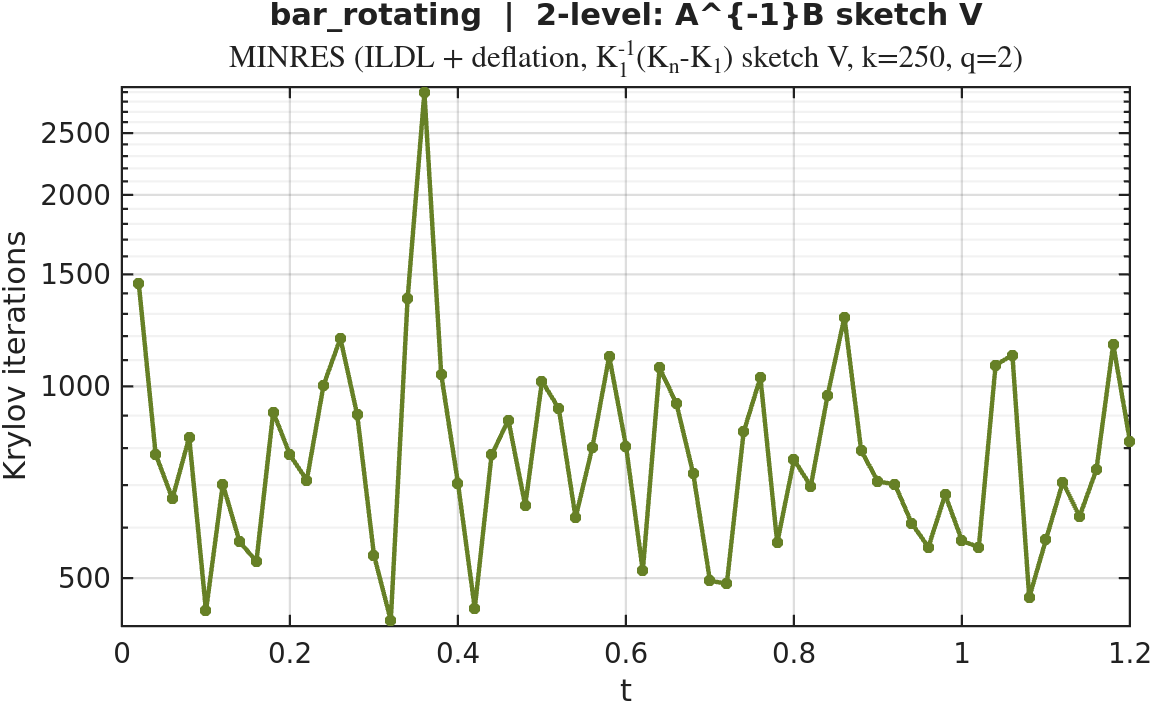

The file beside this chart, header and first rows:
timestep, iterations
1, 1451
2, 783
3, 666
4, 832
5, 444
6, 702
7, 570
8, 531
9, 911
10, 781
11, 712
12, 1005
13, 1190
14, 903
15, 543
16, 429
17, 1373
18, 2895
19, 1044
20, 704
21, 448
22, 781
23, 885
24, 650
25, 1019
26, 923
27, 622
28, 803
29, 1115
30, 806
31, 513
32, 1069
33, 940
34, 730
35, 495
36, 490
37, 848
38, 1033
39, 568
40, 767
41, 697
42, 968
43, 1285
44, 792
45, 709
46, 702
47, 610
48, 559
49, 676
50, 572
51, 559
52, 1080
53, 1120
54, 466
55, 575
56, 707
57, 625
58, 740
59, 1164
60, 819
